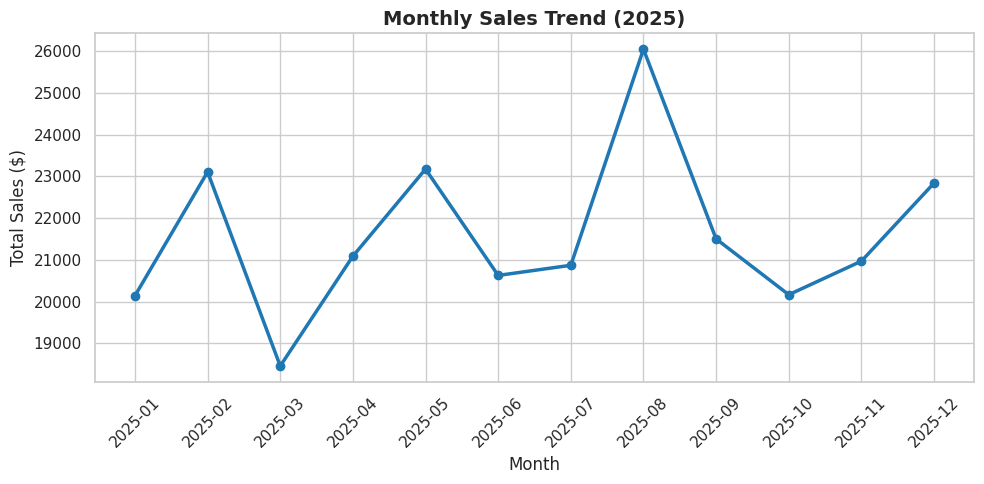
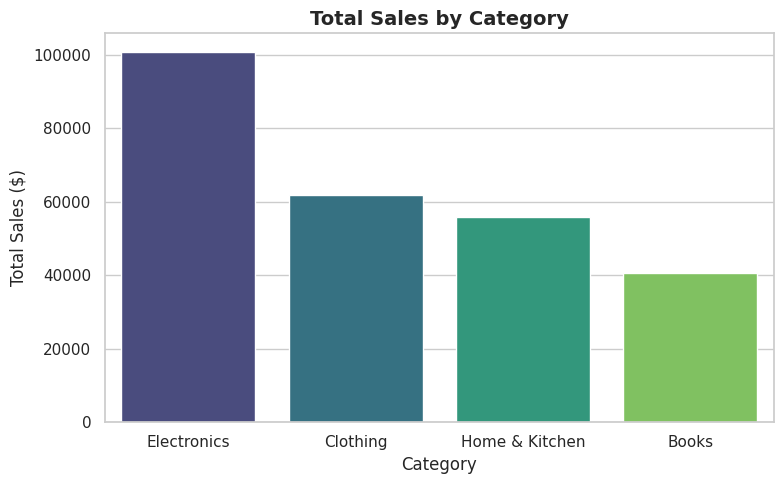
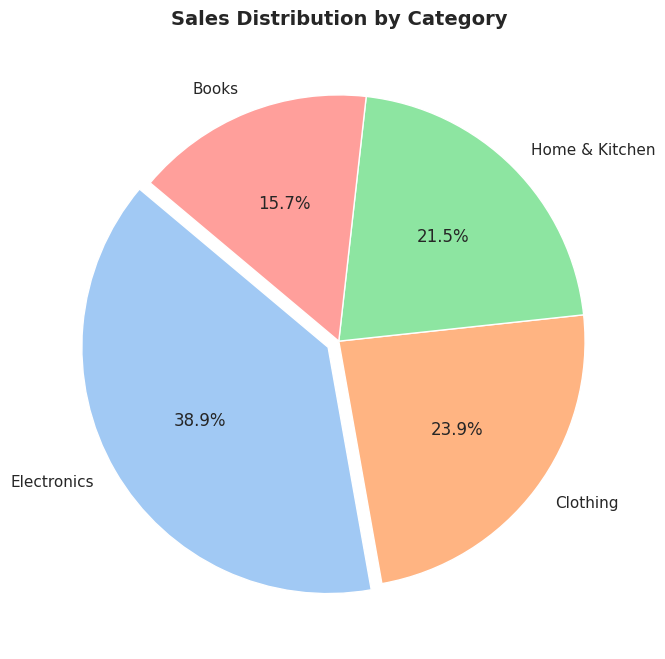

Python code for these plots, in order:
import matplotlib.pyplot as plt
import numpy as np
import pandas as pd
import seaborn as sns

# Style set karna
sns.set_theme(style="whitegrid")

# 1. Sample Dataset Banana
np.random.seed(42)
dates = pd.date_range(start="2025-01-01", end="2025-12-31", freq="D")
categories = ["Electronics", "Clothing", "Home & Kitchen", "Books"]

data = {
    "Date": np.random.choice(dates, size=1000),
    "Category": np.random.choice(categories, size=1000, p=[0.4, 0.25, 0.2, 0.15]),
    "Sales": np.random.randint(20, 500, size=1000),
}

df = pd.DataFrame(data)
df["Date"] = pd.to_datetime(df["Date"])
df = df.sort_values("Date").reset_index(drop=True)

# -------------------------------------------------------------
# Chart 1: Time Series Plot (Monthly Sales Trend)
# -------------------------------------------------------------
df["Month"] = df["Date"].dt.to_period("M")
monthly_sales = df.groupby("Month")["Sales"].sum().reset_index()
monthly_sales["Month"] = monthly_sales["Month"].astype(str)

plt.figure(figsize=(10, 5))
plt.plot(
    monthly_sales["Month"],
    monthly_sales["Sales"],
    marker="o",
    color="#1f77b4",
    linewidth=2.5,
)
plt.title("Monthly Sales Trend (2025)", fontsize=14, fontweight="bold")
plt.xlabel("Month", fontsize=12)
plt.ylabel("Total Sales ($)", fontsize=12)
plt.xticks(rotation=45)
plt.tight_layout()
plt.savefig("monthly_sales_trend.png", dpi=300)
plt.close()
print("Saved: monthly_sales_trend.png")

# -------------------------------------------------------------
# Chart 2: Category Bar Chart (Comparison)
# -------------------------------------------------------------
category_sales = (
    df.groupby("Category")["Sales"].sum().sort_values(ascending=False).reset_index()
)

plt.figure(figsize=(8, 5))
sns.barplot(
    data=category_sales,
    x="Category",
    y="Sales",
    hue="Category",
    palette="viridis",
    legend=False,
)
plt.title("Total Sales by Category", fontsize=14, fontweight="bold")
plt.xlabel("Category", fontsize=12)
plt.ylabel("Total Sales ($)", fontsize=12)
plt.tight_layout()
plt.savefig("category_sales_bar.png", dpi=300)
plt.close()
print("Saved: category_sales_bar.png")

# -------------------------------------------------------------
# Chart 3: Category Share (Pie Chart)
# -------------------------------------------------------------
plt.figure(figsize=(7, 7))
plt.pie(
    category_sales["Sales"],
    labels=category_sales["Category"],
    autopct="%1.1f%%",
    startangle=140,
    colors=sns.color_palette("pastel"),
    explode=[0.05, 0, 0, 0],
)
plt.title("Sales Distribution by Category", fontsize=14, fontweight="bold")
plt.tight_layout()
plt.savefig("category_share_pie.png", dpi=300)
plt.close()
print("Saved: category_share_pie.png")

print("All charts generated successfully!")
